Photos from the image-classification dataset "15_Scene_Cartoon" in the GitHub repository autumn-tilley/Cartoon-Classification-Exploration. Its 15 classes are: bedroom, coast, forest, highway, industrial, inside city, kitchen, living room, mountain, office, open country, store, street, suburb, tall building.

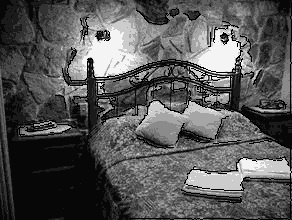
Label: bedroom

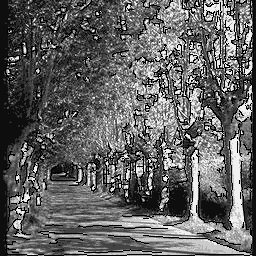
Label: forest

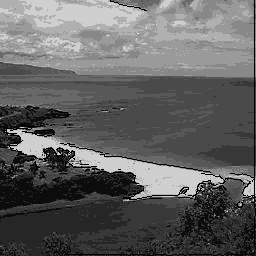
Label: coast

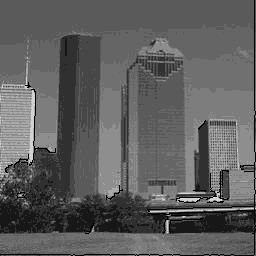
Label: tall building

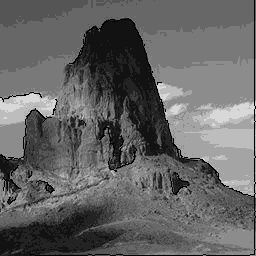
Label: mountain

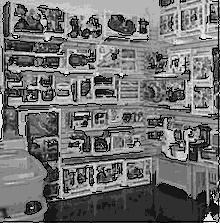
Label: store
